Run: headless pygame with SDL's dummy video driver; simulated clock (each Clock.tick advances the game by its frame time, no real sleeping); random seed 0; keys injected as events and as key.get_pressed() state; mouse plan: one left click at the window centre at the start of phase 2, then a move to the lower-right quarter at the start of phase 3.
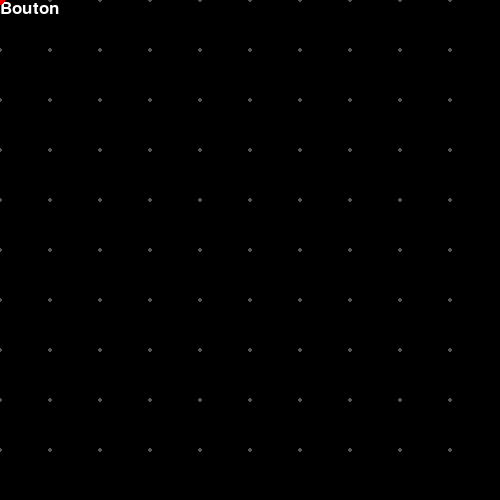
Frame 1 of 4 · flips 1–60 · no input
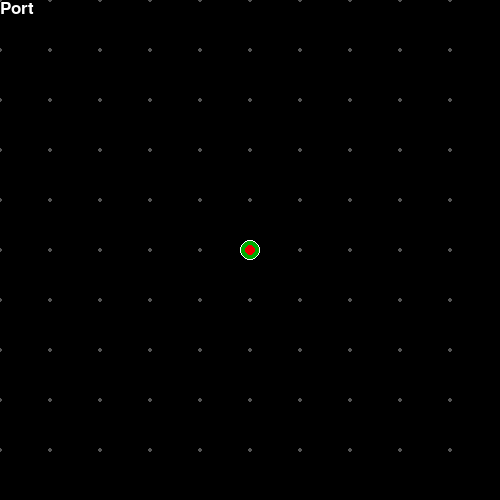
Frame 2 of 4 · flips 61–180 · clicked the window centre · tapped SPACE, RETURN · held RIGHT (→), D
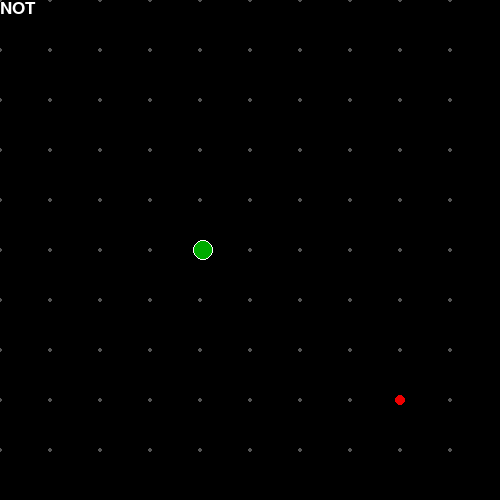
Frame 3 of 4 · flips 181–300 · moved the mouse to the lower-right quarter · held DOWN (↓), S
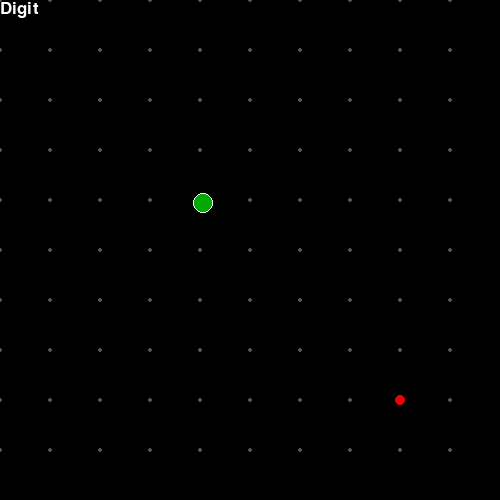
Frame 4 of 4 · flips 301–420 · held LEFT (←), A, UP (↑), W

The pygame program that drew these frames:

import pygame as pg
pg.init()
fps=pg.time.Clock()
f=pg.display.set_mode((500,500),pg.RESIZABLE)
font=pg.font.SysFont('consolas',25)


class wind:
    h=500
    l=500
class dep:
    x=0
    y=0
class Button:
    name='Bouton'
    def __repr__(self):
      return 'B '+str(self.IsOn)+' '+str(self.pos)
    def __init__(self,pos):
        self.pos=(carto(pos[0]),carto(pos[1]))
        self.IsOn=True
        self.pored=False
        self.filed=[]
        self.rect=pg.Rect(0,0,20,20)
    def draw(self):
        if self.IsOn:
            pg.draw.circle(f,0x00aa00,(dep.x+self.pos[0],dep.y+self.pos[1]),10)
        self.rect=pg.draw.circle(f,0xffffff,(dep.x+self.pos[0],dep.y+self.pos[1]),10,1)
  

        
class Cable:
    name='Cable'
    def __init__(self,pos1,pos2,on=False):
        self.pos1=pos1
        self.pos2=pos2
        self.pos1.filed.append(self)
        self.pos2.filed.append(self)
        self.IsOn=on
    def draw(self):
        self.IsOn=self.pos1.IsOn
        self.pos2.IsOn=self.IsOn
        if self.IsOn:
            c=0x00ff00
        else:
            c=0xffffff
        pg.draw.line(f,c,(dep.x+self.pos1.pos[0],dep.y+self.pos1.pos[1]),(dep.x+self.pos2.pos[0],dep.y+self.pos2.pos[1]),2)
    def __repr__(self):
      return 'Cable '+str(self.pos1)+' '+str(self.pos2)

        
class Digit:
    name='Digit'
    def __init__(self,pos,nb=3):
        self.pos=(carto(pos[0]),carto(pos[1]))
        self.val=0
        self.entrys=[Button((pos[0],pos[1]+i*50)) for i in range(1,nb+1)]
        for i in self.entrys:
            i.pored=self
            objs[i]=i.rect
    def draw(self):
        num=font.render(str(self.val),1,(255,255,255))
        f.blit(num,(dep.x+self.pos[0],dep.y+self.pos[1]))
        self.rect=num.get_rect()
        self.rect.x,self.rect.y=self.pos
        place=0
        for i in format(self.val,'0'+str(len(self.entrys))+'b')[::-1]:
            self.entrys[place].IsOn=(i =='1')
            place+=1
    def destroy(self):
        global objs
        for but in self.entrys:
          objs.pop(but)
        objs.pop(self)
        
class Port:
    name='Port'
    def __init__(self,pos):
        '''entry1,entry2,exit'''
        self.pos=(carto(pos[0]),carto(pos[1]))
        self.buts=[Button(self.pos) for _ in range(3)]

        self.positionstudent()
        self.mode='OR'
        for but in self.buts:
          but.pored=self
          objs[but]=but.rect
    def __repr__(self):
      return 'Port'+self.mode
    def draw(self):
        if self.mode=='OR':
            self.buts[2].IsOn=self.buts[0].IsOn or self.buts[1].IsOn
        elif self.mode=='AND':
            self.buts[2].IsOn=self.buts[0].IsOn and self.buts[1].IsOn
            
        des=font.render(self.mode,1,(255,0,255))
        desrect=des.get_rect()
        f.blit(des,(dep.x+self.pos[0]-desrect.width/2,dep.y+self.pos[1]-desrect.height/2))
        
        self.positionstudent()
        for but in self.buts:
          but.draw()
        
        self.rect=desrect
        self.rect.x,self.rect.y=(self.pos[0]-desrect.width/2,self.pos[1]-desrect.height/2)
    def positionstudent(self):
        self.buts[0].pos=(self.pos[0]-50,self.pos[1]-50)
        self.buts[1].pos=(self.pos[0]-50,self.pos[1]+50)
        self.buts[2].pos=(self.pos[0]+50,self.pos[1])
    def destroy(self):
        global objs
        for but in self.buts:
          objs.pop(but)
        objs.pop(self)

        
class Not:
    name='NOT'
    def __init__(self,pos):
        self.pos=(carto(pos[0]),carto(pos[1]))
        self.entry=Button(self.pos)
        self.exit=Button(self.pos)
        self.positionstudent()
        self.entry.pored=self
        self.exit.pored=self
        objs[self.entry]=self.entry.rect
        objs[self.exit]=self.exit.rect
    def draw(self):
        des=font.render('NOT',1,(255,0,255))
        desrect=des.get_rect()
        f.blit(des,(dep.x+self.pos[0]-desrect.width/2,dep.y+self.pos[1]-desrect.height/2))
        self.exit.IsOn= not self.entry.IsOn 
        self.positionstudent()
        self.entry.draw()
        self.exit.draw()
        self.rect=self.entry.rect
        self.rect.width=100

    def positionstudent(self):
        self.entry.pos=(self.pos[0]-50,self.pos[1])
        self.exit.pos=(self.pos[0]+50,self.pos[1])
    def destroy(self):
        global objs
        objs.pop(self.entry)
        objs.pop(self.exit)
        objs.pop(self)

        
créable=[Button,Cable,Port,Not,Digit]


def findobj(pos):
    for obj in objs:
        if objs[obj].collidepoint(pos):
            return obj
    return ''

B=1
pushing=0
pos1=0
fils=[]
selection=0
handling=None
objs={}
depy,depx=0,0
carto=lambda val:round(val/50)*50
while B:
    pg.display.flip()
    f.fill(0)
    fps.tick(60)
    mode=créable[selection]
    f.blit(font.render(mode.name,1,(255,255,255)),(0,0))
    dep.x+=(depx-dep.x)/7
    dep.y+=(depy-dep.y)/7
    dep.x,dep.y=round(dep.x),round(dep.y)
    mouse=(carto(pg.mouse.get_pos()[0]),carto(pg.mouse.get_pos()[1]))
    for y in range(-dep.y,wind.h-dep.y,50):
        for x in range(-dep.x,wind.l-dep.x,50):
            pg.draw.circle(f,0x555555,(dep.x+x,dep.y+y),2)
    for fil in fils:
        fil.draw()
    for obj in objs:
        obj.draw()
        #pg.draw.rect(f,0xff00ff,obj.rect)
        objs[obj]=obj.rect
    if pos1:
        pg.draw.line(f,0xffffff,(pos1.pos[0]+dep.x,pos1.pos[1]+dep.y),mouse)
    if handling:
        handling.pos=mouse
        handling.draw()
    mous=pg.mouse.get_pos()
    mouse=(carto(mous[0]),carto(mous[1]))
    pg.draw.circle(f,0xff00000,mouse,5)
    for event in pg.event.get():
        if event.type==pg.KEYUP:
            key=event.key
            if key==pg.K_UP:
                depy+=50
            elif key==pg.K_DOWN:
                depy-=50
            elif key==pg.K_LEFT:
                depx+=50
            elif key==pg.K_RIGHT:
                depx-=50
            else:
                selection+=1
                selection=selection%len(créable)
           
        elif event.type==pg.MOUSEBUTTONDOWN:
            pushing=event.button
            if pushing==1:
                if mode==Cable:
                    but=findobj(mouse)
                    if type(but)==Button:
                        pos1=but #raacccrocher le début du cable
                        print(pos1)
                else:
                    obs=findobj(mouse)
                    if obs=='':
                        handling=mode(mouse) # créer un nouvel objet
                    else:
                        handling=obs
            
            
            
        elif event.type==pg.MOUSEBUTTONUP:
            obs=findobj(mouse)
            if event.button==1:
                if mode==Button:
                    if obs:
                        obs.IsOn=not obs.IsOn
                    if handling:
                        objs[handling]=handling.rect
                
                if mode==Cable:
                    if type(obs)==Button:
                        fils.append(Cable(pos1,obs))
                    pos1=0
                else:
                    if handling:
                        objs[handling]=handling.rect
                    elif type(obs)==Button:
                        obs.IsOn=not obs.IsOn
            elif event.button==3 and obs:
                if type(obs)==Button:
                    if obs.filed:
                        for i in obs.filed:
                            fils.remove(i)
                    if obs.pored:
                        obs.pored.destroy()
                    else:
                        objs.pop(obs)
                elif type(obs)==Port:
                    if obs.mode=='OR':
                        obs.mode='AND'
                    elif obs.mode=='AND':
                        obs.mode='OR'
                elif type(obs)==Digit:
                    obs.val+=1
                    obs.val=obs.val%(2**3)
                else:
                    print(obs)
                    obs.destroy()
            handling=0

        elif event.type==pg.VIDEORESIZE:
            wind.h=event.h
            wind.l=event.w
            
        elif event.type==pg.QUIT:
            B=0
            pg.quit()
